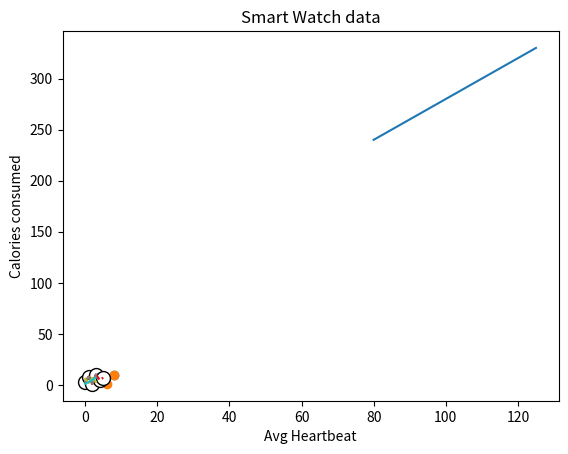

Source code (Python):
import numpy as np
import matplotlib.pyplot as plt
xpoints=np.array([1,8])
ypoints=np.array([3,10])

plt.plot(xpoints,ypoints, 'o')
plt.show()

xpoints=np.array([1,2,6,8])
ypoints=np.array([3,8,1,10])

plt.plot(xpoints,ypoints, 'o')
plt.show()

ypoints=np.array([3,8,1,10,5,7])

plt.plot(ypoints)
plt.show()

plt.plot(ypoints, marker = 'o')
plt.show()

plt.plot(ypoints, marker='D')
plt.show()

plt.plot(ypoints, 'o-.k')
plt.show()

plt.plot(ypoints, 'o:g', ms =10,mec='k', mfc = 'w')
plt.show()

plt.plot(ypoints, linestyle = 'dashed')
plt.show()

plt.plot(ypoints, ls=':')
plt.show()

plt.plot(ypoints, linestyle= 'dashed', color='r')
plt.show()


ypoints1=np.array([3,8,1,10])
ypoints2=np.array([6,2,7,3])
ypoints3=np.array([1,3,5,7])

plt.plot(ypoints1)
plt.plot(ypoints2)
plt.plot(ypoints3)
plt.show()




x=np.array([80,85,90,95,100,105,110,115,120,125])
y=np.array([240,250,260,270,280,290,300,310,320,330])

plt.plot(x,y)
plt.title("Smart Watch data")
plt.xlabel("Avg Heartbeat")
plt.ylabel("Calories consumed")

plt.show()

































































































